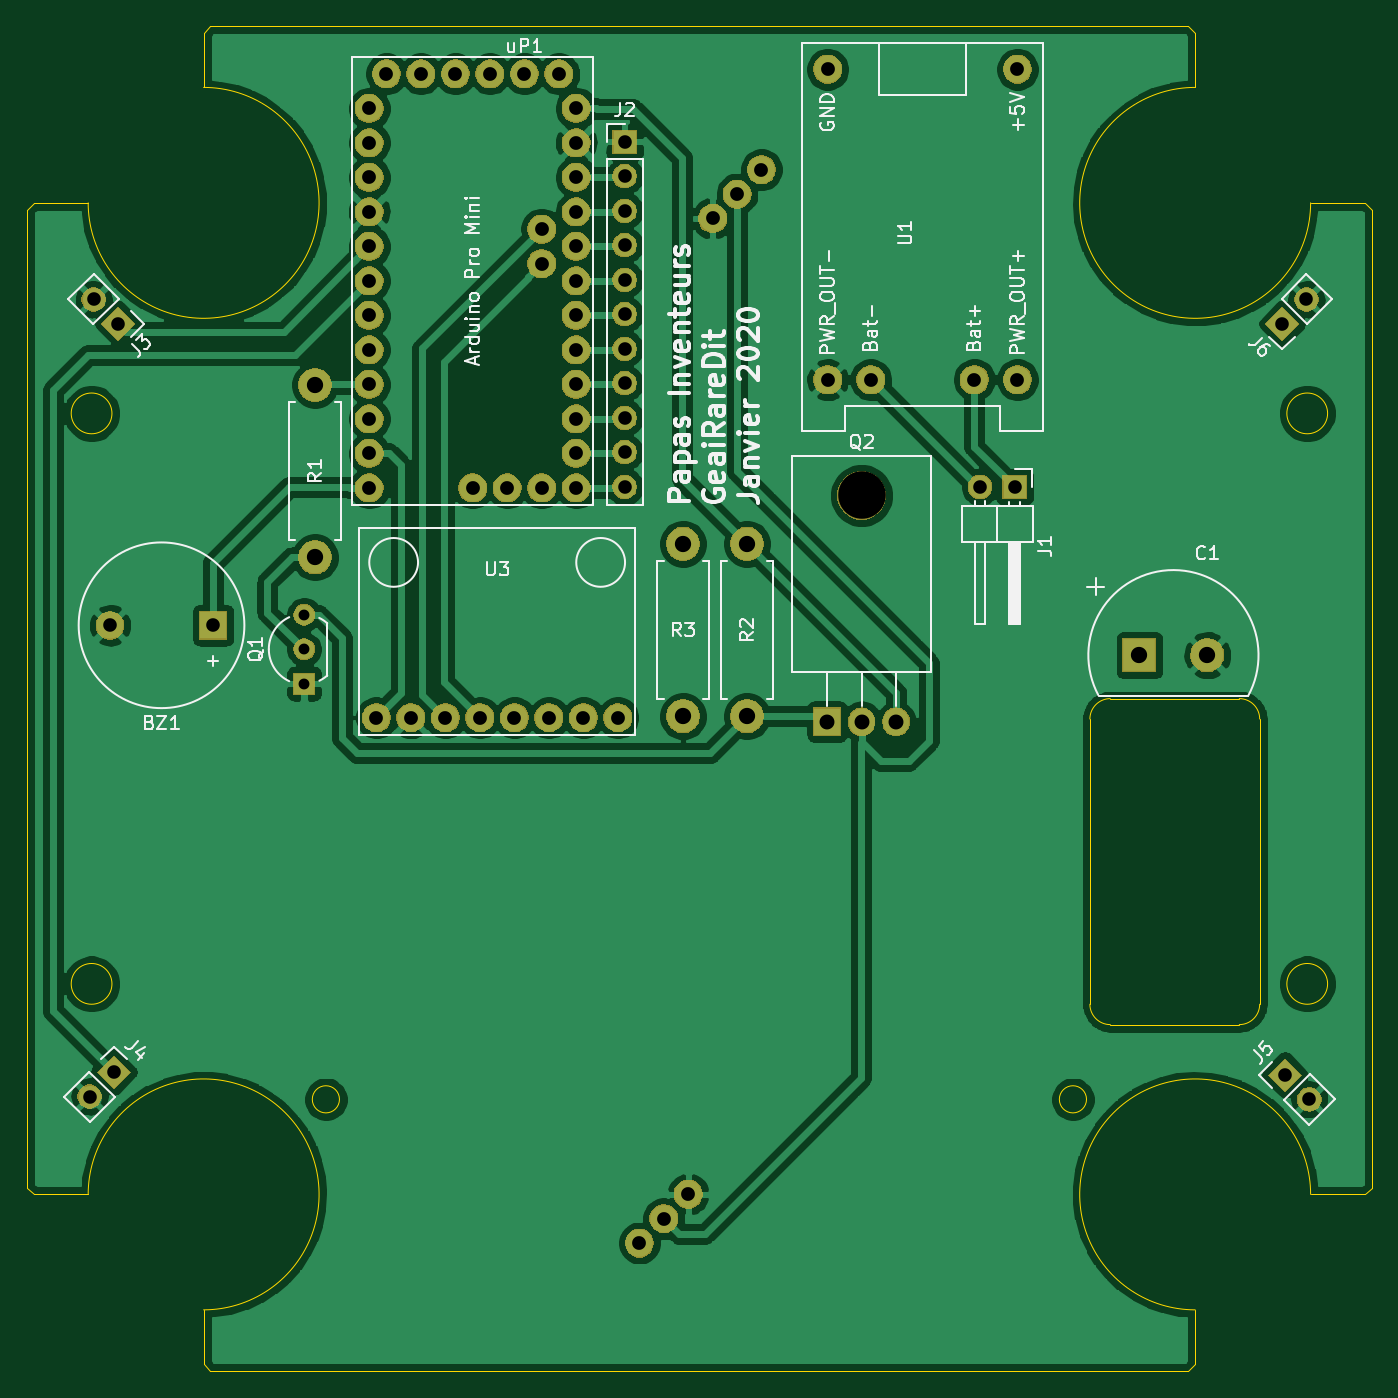
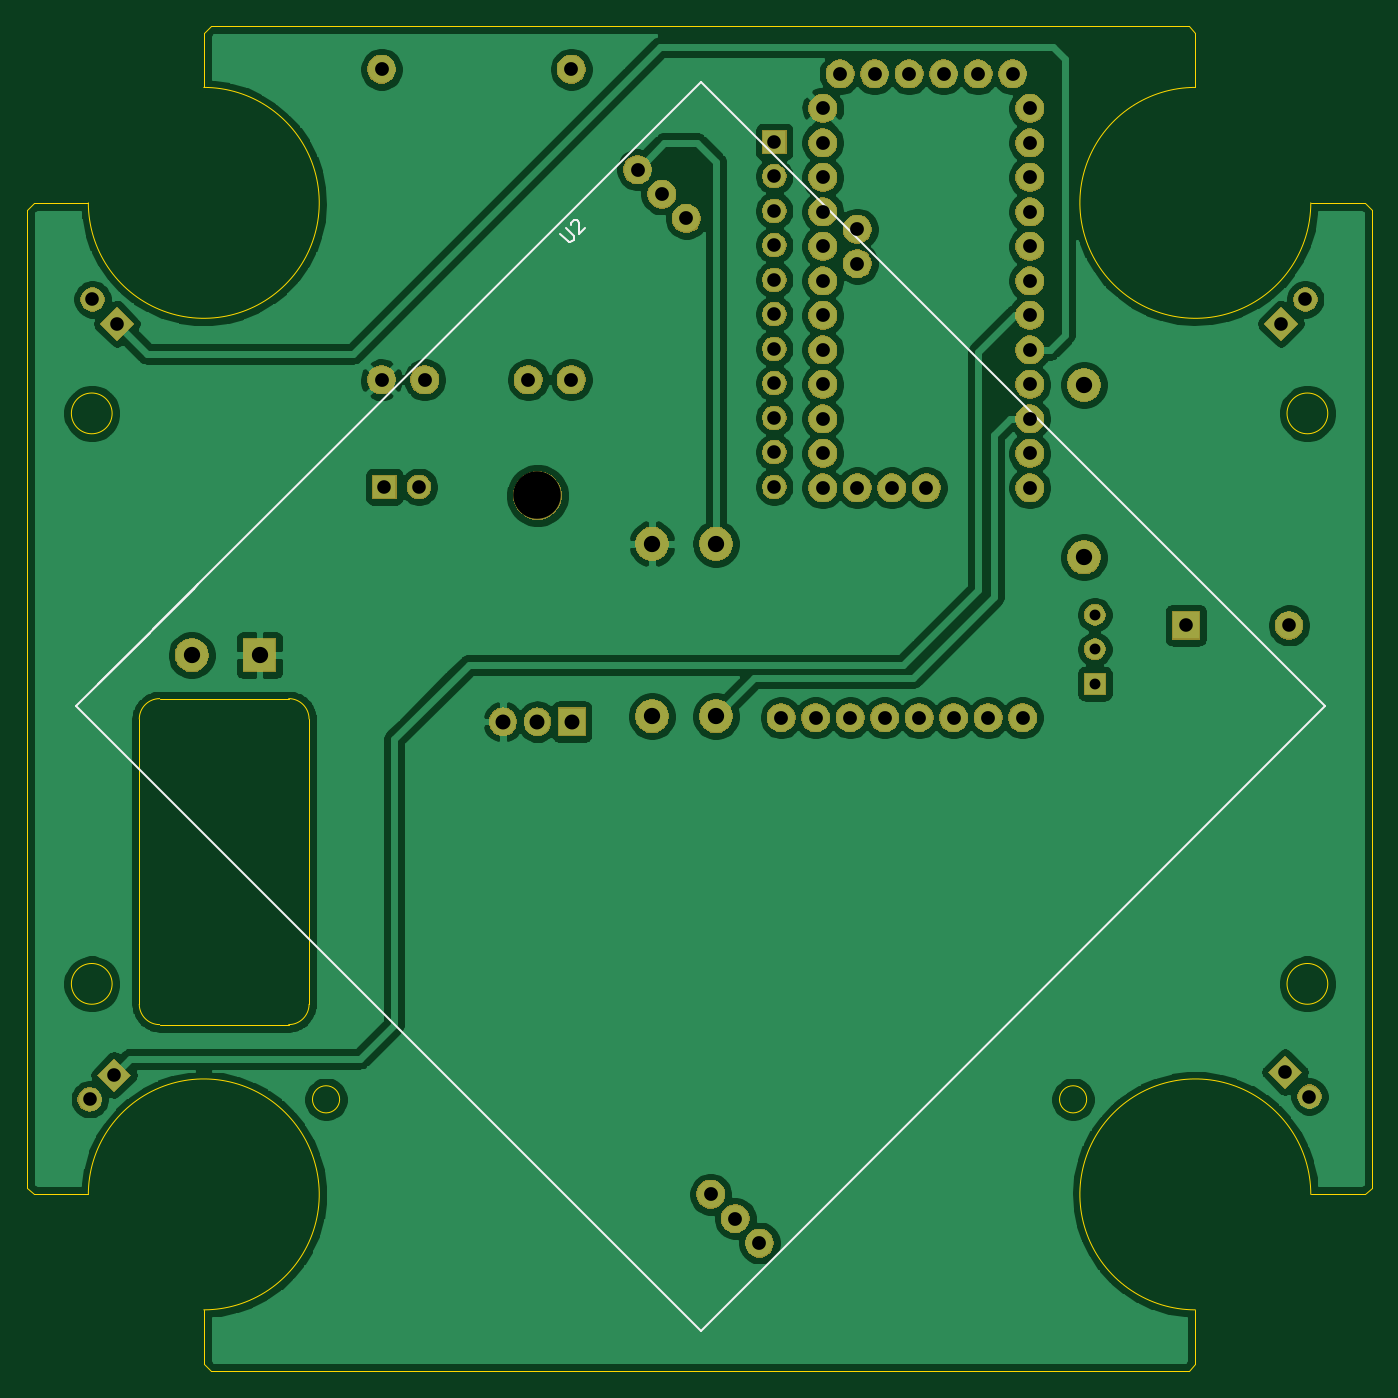
Circuit board: 9 layer files. Board 99.0 x 99.0 mm.
- bottom_copper: GeaiRareDit_PCB_Kicad5-B_Cu.gbl (174112 bytes)
- bottom_mask: GeaiRareDit_PCB_Kicad5-B_Mask.gbs (89973 bytes)
- bottom_silk: GeaiRareDit_PCB_Kicad5-B_SilkS.gbo (1452 bytes)
- outline: GeaiRareDit_PCB_Kicad5-Edge_Cuts.gm1 (2816 bytes)
- top_copper: GeaiRareDit_PCB_Kicad5-F_Cu.gtl (178546 bytes)
- top_mask: GeaiRareDit_PCB_Kicad5-F_Mask.gts (89973 bytes)
- top_silk: GeaiRareDit_PCB_Kicad5-F_SilkS.gto (36673 bytes)
- drill: GeaiRareDit_PCB_Kicad5-NPTH.drl (354 bytes)
- drill: GeaiRareDit_PCB_Kicad5-PTH.drl (1826 bytes)

=== bottom_copper: GeaiRareDit_PCB_Kicad5-B_Cu.gbl (174112 bytes, source omitted) ===
=== bottom_mask: GeaiRareDit_PCB_Kicad5-B_Mask.gbs (89973 bytes, source omitted) ===
=== bottom_silk: GeaiRareDit_PCB_Kicad5-B_SilkS.gbo ===
G04 #@! TF.GenerationSoftware,KiCad,Pcbnew,5.1.5-52549c5~84~ubuntu18.04.1*
G04 #@! TF.CreationDate,2020-01-22T10:54:03-05:00*
G04 #@! TF.ProjectId,GeaiRareDit_PCB_Kicad5,47656169-5261-4726-9544-69745f504342,1.0*
G04 #@! TF.SameCoordinates,Original*
G04 #@! TF.FileFunction,Legend,Bot*
G04 #@! TF.FilePolarity,Positive*
%FSLAX46Y46*%
G04 Gerber Fmt 4.6, Leading zero omitted, Abs format (unit mm)*
G04 Created by KiCad (PCBNEW 5.1.5-52549c5~84~ubuntu18.04.1) date 2020-01-22 10:54:03*
%MOMM*%
%LPD*%
G04 APERTURE LIST*
%ADD10C,0.150000*%
G04 APERTURE END LIST*
D10*
X191372628Y-96901282D02*
X196760782Y-102289435D01*
X196760782Y-102289435D02*
X150798841Y-148251376D01*
X150798841Y-148251376D02*
X104836900Y-102289435D01*
X104836900Y-102289435D02*
X150798841Y-56327495D01*
X150798841Y-56327495D02*
X191103927Y-96632581D01*
X195144336Y-100672989D02*
X188139736Y-93668390D01*
X188139736Y-93668390D02*
X187780526Y-93309179D01*
X161138473Y-67489522D02*
X160566053Y-68061942D01*
X160465038Y-68095614D01*
X160397694Y-68095614D01*
X160296679Y-68061942D01*
X160161992Y-67927255D01*
X160128320Y-67826240D01*
X160128320Y-67758896D01*
X160161992Y-67657881D01*
X160734412Y-67085461D01*
X160364022Y-66849759D02*
X160364022Y-66782416D01*
X160330351Y-66681400D01*
X160161992Y-66513042D01*
X160060977Y-66479370D01*
X159993633Y-66479370D01*
X159892618Y-66513042D01*
X159825274Y-66580385D01*
X159757931Y-66715072D01*
X159757931Y-67523194D01*
X159320198Y-67085461D01*
M02*

=== outline: GeaiRareDit_PCB_Kicad5-Edge_Cuts.gm1 ===
G04 #@! TF.GenerationSoftware,KiCad,Pcbnew,5.1.5-52549c5~84~ubuntu18.04.1*
G04 #@! TF.CreationDate,2020-01-22T10:54:03-05:00*
G04 #@! TF.ProjectId,GeaiRareDit_PCB_Kicad5,47656169-5261-4726-9544-69745f504342,1.0*
G04 #@! TF.SameCoordinates,Original*
G04 #@! TF.FileFunction,Profile,NP*
%FSLAX46Y46*%
G04 Gerber Fmt 4.6, Leading zero omitted, Abs format (unit mm)*
G04 Created by KiCad (PCBNEW 5.1.5-52549c5~84~ubuntu18.04.1) date 2020-01-22 10:54:03*
%MOMM*%
%LPD*%
G04 APERTURE LIST*
%ADD10C,0.050000*%
G04 APERTURE END LIST*
D10*
X124382500Y-131223000D02*
G75*
G03X124382500Y-131223000I-1000000J0D01*
G01*
X179382500Y-131223000D02*
G75*
G03X179382500Y-131223000I-1000000J0D01*
G01*
X181132500Y-125723000D02*
X190632500Y-125723000D01*
X179632500Y-103223000D02*
X179632500Y-124223000D01*
X190632500Y-101723000D02*
X181132500Y-101723000D01*
X192132500Y-124223000D02*
X192132500Y-103223000D01*
X179632500Y-103223000D02*
G75*
G02X181132500Y-101723000I1500000J0D01*
G01*
X190632500Y-101723000D02*
G75*
G02X192132500Y-103223000I0J-1500000D01*
G01*
X192132500Y-124223000D02*
G75*
G02X190632500Y-125723000I-1500000J0D01*
G01*
X181132500Y-125723000D02*
G75*
G02X179632500Y-124223000I0J1500000D01*
G01*
X114882500Y-151223000D02*
X114382500Y-150723000D01*
X197132500Y-80723000D02*
G75*
G03X197132500Y-80723000I-1500000J0D01*
G01*
X197132500Y-122723000D02*
G75*
G03X197132500Y-122723000I-1500000J0D01*
G01*
X187382500Y-146723000D02*
G75*
G02X195882500Y-138223000I0J8500000D01*
G01*
X107632500Y-80723000D02*
G75*
G03X107632500Y-80723000I-1500000J0D01*
G01*
X107632500Y-122723000D02*
G75*
G03X107632500Y-122723000I-1500000J0D01*
G01*
X199882500Y-138223000D02*
X200382500Y-137723000D01*
X195882500Y-138223000D02*
X199882500Y-138223000D01*
X187382500Y-150723000D02*
X186882500Y-151223000D01*
X187382500Y-146723000D02*
X187382500Y-150723000D01*
X101882500Y-138223000D02*
X101382500Y-137723000D01*
X105882500Y-138223000D02*
X101882500Y-138223000D01*
X114382500Y-146723000D02*
X114382500Y-150723000D01*
X105882500Y-138223000D02*
G75*
G02X114382500Y-146723000I8500000J0D01*
G01*
X187382500Y-52723000D02*
X186882500Y-52223000D01*
X187382500Y-56723000D02*
X187382500Y-52723000D01*
X199882500Y-65223000D02*
X200382500Y-65723000D01*
X195882500Y-65223000D02*
X199882500Y-65223000D01*
X195882500Y-65223000D02*
G75*
G02X187382500Y-56723000I-8500000J0D01*
G01*
X101882500Y-65223000D02*
X101382500Y-65723000D01*
X105882500Y-65223000D02*
X101882500Y-65223000D01*
X114382500Y-52723000D02*
X114882500Y-52223000D01*
X114382500Y-56723000D02*
X114382500Y-52723000D01*
X114382500Y-56723000D02*
G75*
G02X105882500Y-65223000I0J-8500000D01*
G01*
X114882500Y-52223000D02*
X186882500Y-52223000D01*
X101382500Y-137723000D02*
X101382500Y-65723000D01*
X186882500Y-151223000D02*
X114882500Y-151223000D01*
X200382500Y-65723000D02*
X200382500Y-137723000D01*
M02*

=== top_copper: GeaiRareDit_PCB_Kicad5-F_Cu.gtl (178546 bytes, source omitted) ===
=== top_mask: GeaiRareDit_PCB_Kicad5-F_Mask.gts (89973 bytes, source omitted) ===
=== top_silk: GeaiRareDit_PCB_Kicad5-F_SilkS.gto (36673 bytes, source omitted) ===
=== drill: GeaiRareDit_PCB_Kicad5-NPTH.drl ===
M48
; DRILL file {KiCad 5.1.5-52549c5~84~ubuntu18.04.1} date Wed 22 Jan 2020 10:54:55 AM EST
; FORMAT={-:-/ absolute / inch / decimal}
; #@! TF.CreationDate,2020-01-22T10:54:55-05:00
; #@! TF.GenerationSoftware,Kicad,Pcbnew,5.1.5-52549c5~84~ubuntu18.04.1
; #@! TF.FileFunction,NonPlated,1,2,NPTH
FMAT,2
INCH
T1C0.1378
%
G90
G05
T1
X6.4103Y-3.4159
T0
M30

=== drill: GeaiRareDit_PCB_Kicad5-PTH.drl ===
M48
; DRILL file {KiCad 5.1.5-52549c5~84~ubuntu18.04.1} date Wed 22 Jan 2020 10:54:55 AM EST
; FORMAT={-:-/ absolute / inch / decimal}
; #@! TF.CreationDate,2020-01-22T10:54:55-05:00
; #@! TF.GenerationSoftware,Kicad,Pcbnew,5.1.5-52549c5~84~ubuntu18.04.1
; #@! TF.FileFunction,Plated,1,2,PTH
FMAT,2
INCH
T1C0.0315
T2C0.0394
T3C0.0400
T4C0.0433
T5C0.0472
%
G90
G05
T1
X4.7946Y-3.7615
X4.7946Y-3.8615
X4.7946Y-3.9615
T2
X4.1727Y-5.1582
X4.2434Y-5.0875
X7.6292Y-2.9182
X7.6999Y-2.8475
X6.7536Y-3.3907
X6.8536Y-3.3907
X5.7237Y-2.3907
X5.7237Y-2.4907
X5.7237Y-2.5907
X5.7237Y-2.6907
X5.7237Y-2.7907
X5.7237Y-2.8907
X5.7237Y-2.9907
X5.7237Y-3.0907
X5.7237Y-3.1907
X5.7237Y-3.2907
X5.7237Y-3.3907
X4.1845Y-2.8475
X4.2552Y-2.9182
X4.2316Y-3.7922
X4.5308Y-3.7922
X7.6373Y-5.0955
X7.708Y-5.1663
T3
X5.004Y-4.06
X5.104Y-4.06
X5.204Y-4.06
X5.304Y-4.06
X5.404Y-4.06
X5.504Y-4.06
X5.604Y-4.06
X5.704Y-4.06
X6.3121Y-2.1804
X6.3121Y-3.0804
X6.4371Y-3.0804
X6.7371Y-3.0804
X6.8621Y-2.1804
X6.8621Y-3.0804
X5.7666Y-5.5828
X5.8373Y-5.5121
X5.908Y-5.4414
X5.9787Y-2.6129
X6.0494Y-2.5422
X6.1201Y-2.4715
X4.9832Y-2.2938
X4.9832Y-2.3938
X4.9832Y-2.4938
X4.9832Y-2.5938
X4.9832Y-2.6938
X4.9832Y-2.7938
X4.9832Y-2.8938
X4.9832Y-2.9938
X4.9832Y-3.0938
X4.9832Y-3.1938
X4.9832Y-3.2938
X4.9832Y-3.3938
X5.0332Y-2.1938
X5.1332Y-2.1938
X5.2332Y-2.1938
X5.2832Y-3.3938
X5.3332Y-2.1938
X5.3832Y-3.3938
X5.4332Y-2.1938
X5.4832Y-2.6438
X5.4832Y-2.7438
X5.4832Y-3.3938
X5.5332Y-2.1938
X5.5832Y-2.2938
X5.5832Y-2.3938
X5.5832Y-2.4938
X5.5832Y-2.5938
X5.5832Y-2.6938
X5.5832Y-2.7938
X5.5832Y-2.8938
X5.5832Y-2.9938
X5.5832Y-3.0938
X5.5832Y-3.1938
X5.5832Y-3.2938
X5.5832Y-3.3938
T4
X6.3103Y-4.0718
X6.4103Y-4.0718
X6.5103Y-4.0718
T5
X6.0781Y-3.556
X6.0781Y-4.056
X4.8261Y-3.0954
X4.8261Y-3.5954
X7.2158Y-3.8789
X7.4127Y-3.8789
X5.893Y-3.556
X5.893Y-4.056
T0
M30

